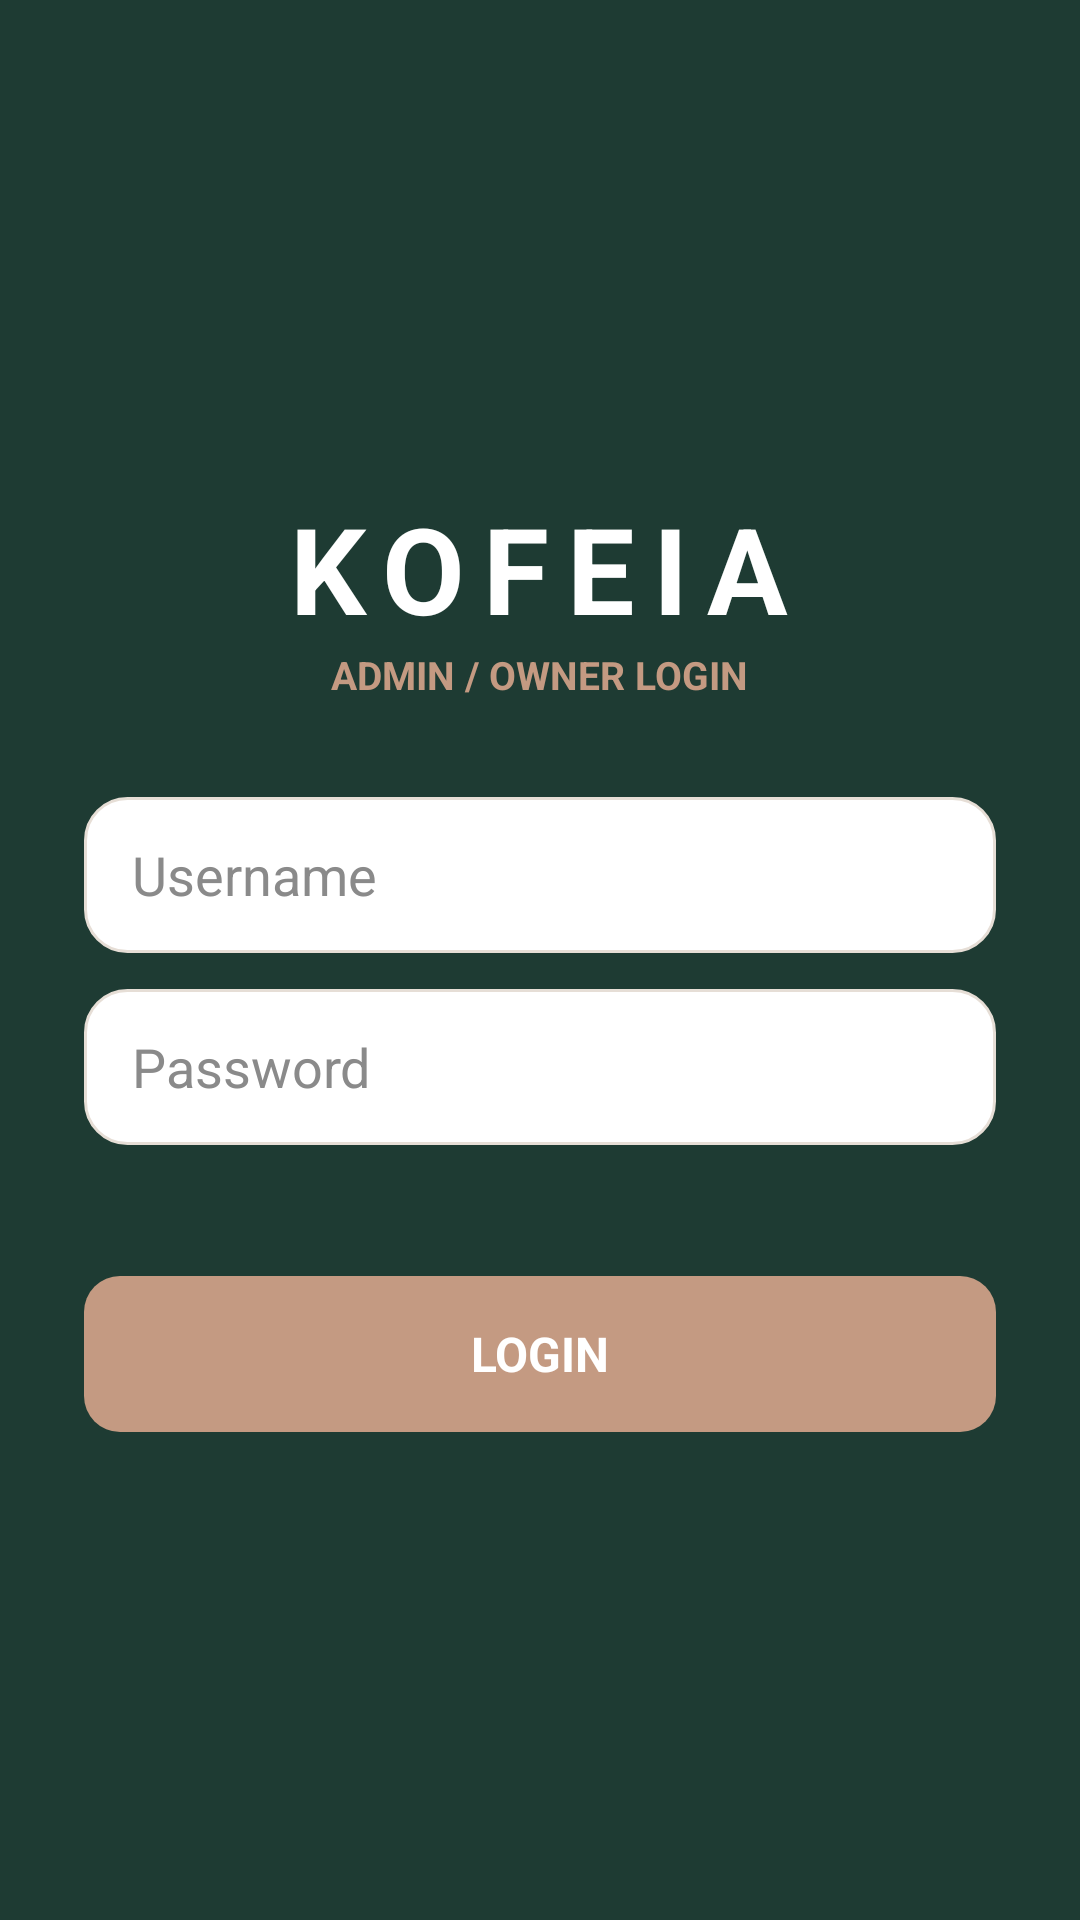

Write the Android layout XML for this screen, with the resource values it uses.
<!-- AndroidManifest.xml: application theme Theme.KofeiaPOS -->
<!-- res/layout/activity_login.xml -->
<?xml version="1.0" encoding="utf-8"?>
<LinearLayout xmlns:android="http://schemas.android.com/apk/res/android"
    android:id="@+id/root"
    android:layout_width="match_parent"
    android:layout_height="match_parent"
    android:background="@color/kofeia_green"
    android:orientation="vertical">

    <ScrollView
        android:layout_width="match_parent"
        android:layout_height="0dp"
        android:layout_weight="1"
        android:fillViewport="true">

        <LinearLayout
            android:layout_width="match_parent"
            android:layout_height="wrap_content"
            android:gravity="center"
            android:minHeight="400dp"
            android:orientation="vertical"
            android:padding="28dp">

            <TextView
                android:layout_width="wrap_content"
                android:layout_height="wrap_content"
                android:letterSpacing="0.15"
                android:text="KOFEIA"
                android:textColor="@color/white"
                android:textSize="40sp"
                android:textStyle="bold" />

            <TextView
                android:layout_width="wrap_content"
                android:layout_height="wrap_content"
                android:layout_marginBottom="32dp"
                android:text="ADMIN / OWNER LOGIN"
                android:textColor="@color/kofeia_brown"
                android:textSize="13sp"
                android:textStyle="bold" />

            <EditText
                android:id="@+id/etUser"
                android:layout_width="match_parent"
                android:layout_height="52dp"
                android:background="@drawable/bg_card"
                android:hint="Username"
                android:inputType="text"
                android:maxLines="1"
                android:paddingStart="16dp"
                android:paddingEnd="16dp"
                android:textColor="@color/kofeia_green"
                android:textColorHint="@color/kofeia_gray" />

            <EditText
                android:id="@+id/etPass"
                android:layout_width="match_parent"
                android:layout_height="52dp"
                android:layout_marginTop="12dp"
                android:background="@drawable/bg_card"
                android:hint="Password"
                android:imeOptions="actionDone"
                android:inputType="textPassword"
                android:maxLines="1"
                android:paddingStart="16dp"
                android:paddingEnd="16dp"
                android:textColor="@color/kofeia_green"
                android:textColorHint="@color/kofeia_gray" />

            <TextView
                android:id="@+id/tvError"
                android:layout_width="match_parent"
                android:layout_height="wrap_content"
                android:layout_marginTop="10dp"
                android:gravity="center"
                android:textColor="#FFB4A8"
                android:textSize="13sp" />

            <TextView
                android:id="@+id/btnLogin"
                android:layout_width="match_parent"
                android:layout_height="52dp"
                android:layout_marginTop="16dp"
                android:background="@drawable/bg_btn_brown"
                android:clickable="true"
                android:focusable="true"
                android:gravity="center"
                android:text="LOGIN"
                android:textColor="@color/white"
                android:textSize="16sp"
                android:textStyle="bold" />
        </LinearLayout>
    </ScrollView>
</LinearLayout>
<!-- resources referenced by this layout -->
<resources>
  <color name="kofeia_brown">#C49A82</color>
  <color name="kofeia_gray">#8A8A8A</color>
  <color name="kofeia_green">#1E3B33</color>
  <color name="white">#FFFFFFFF</color>
  <!-- drawable bg_btn_brown (drawable) -->
  <?xml version="1.0" encoding="utf-8"?>
  <shape xmlns:android="http://schemas.android.com/apk/res/android"
      android:shape="rectangle">
      <solid android:color="@color/kofeia_brown" />
      <corners android:radius="12dp" />
  </shape>
  <!-- drawable bg_card (drawable) -->
  <?xml version="1.0" encoding="utf-8"?>
  <shape xmlns:android="http://schemas.android.com/apk/res/android"
      android:shape="rectangle">
      <solid android:color="#FFFFFF" />
      <corners android:radius="14dp" />
      <stroke android:width="1dp" android:color="@color/kofeia_border" />
  </shape>
  <style name="Theme.KofeiaPOS" parent="Base.Theme.KofeiaPOS" />
  <color name="kofeia_border">#E6DED6</color>
  <style name="Base.Theme.KofeiaPOS" parent="Theme.Material3.DayNight.NoActionBar">
          
          
      </style>
</resources>
